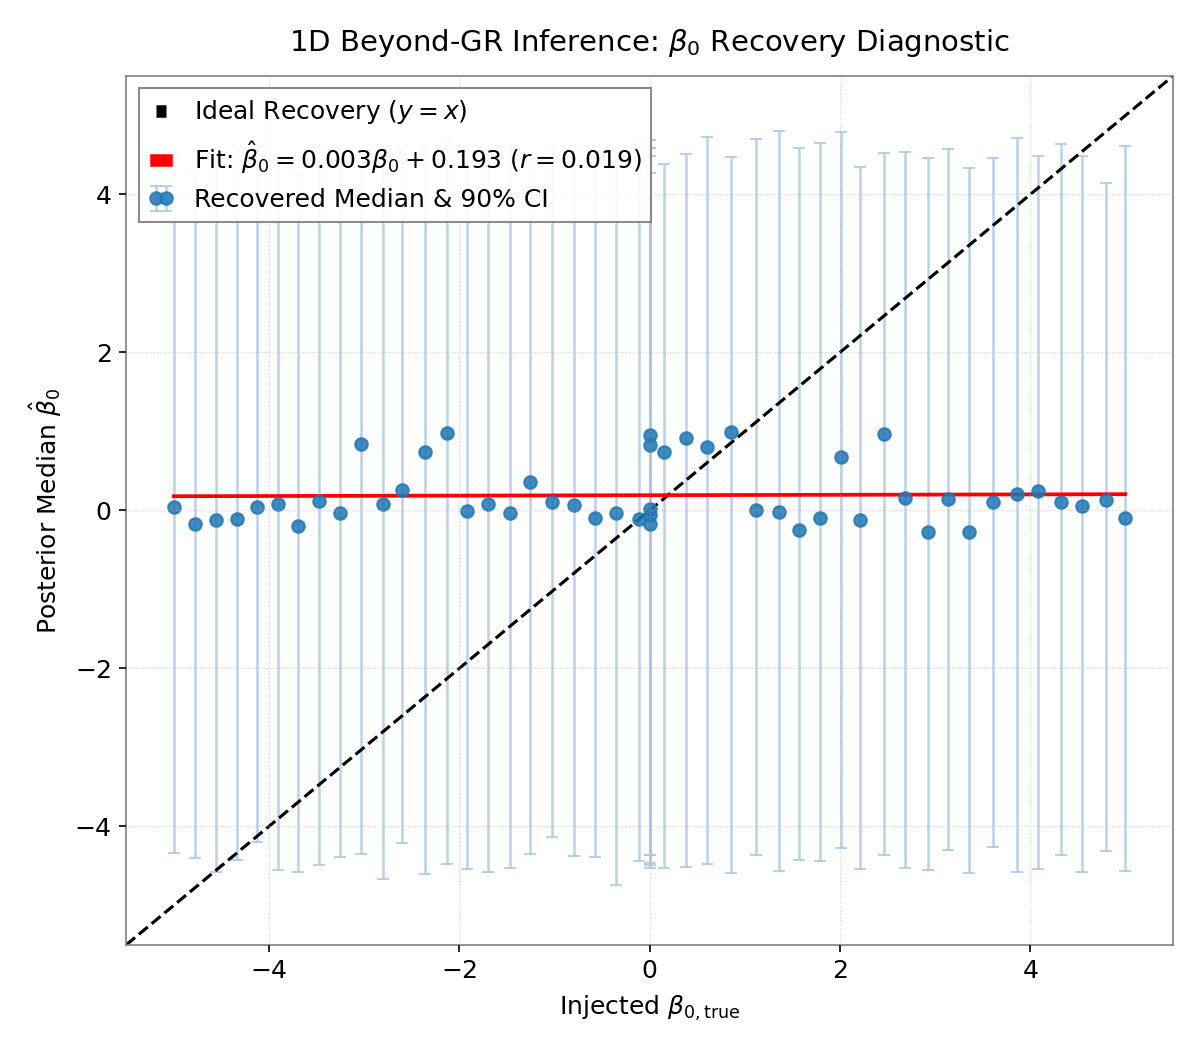

The file beside this chart, header and first rows:
sample_id, wfd_index, beta_true, posterior_median, posterior_lower, posterior_upper, posterior_width, bias, covered
0, 65144, -4.999, 0.04795, -4.336, 4.494, 8.829, 5.047, False
1, 132341, -4.779, -0.1774, -4.4, 4.304, 8.704, 4.602, False
2, 3226, -4.558, -0.1199, -4.573, 4.496, 9.069, 4.438, True
3, 114480, -4.339, -0.1126, -4.423, 4.626, 9.05, 4.226, True
4, 20173, -4.125, 0.04788, -4.194, 4.592, 8.786, 4.172, True
5, 14398, -3.906, 0.08314, -4.547, 4.43, 8.977, 3.989, True
6, 125024, -3.695, -0.1928, -4.576, 4.265, 8.84, 3.503, True
7, 39994, -3.478, 0.1202, -4.487, 4.616, 9.104, 3.599, True
8, 132714, -3.251, -0.03687, -4.384, 4.366, 8.75, 3.214, True
9, 35355, -3.034, 0.8412, -4.346, 4.595, 8.94, 3.875, True
10, 11359, -2.802, 0.08424, -4.663, 4.573, 9.236, 2.886, True
11, 82358, -2.597, 0.256, -4.205, 4.63, 8.836, 2.853, True
12, 72210, -2.358, 0.7457, -4.602, 4.596, 9.198, 3.104, True
13, 123305, -2.133, 0.9792, -4.472, 4.649, 9.121, 3.113, True
14, 102294, -1.92, -0.003619, -4.543, 4.468, 9.011, 1.917, True
15, 78136, -1.701, 0.08172, -4.581, 4.494, 9.075, 1.783, True
16, 105404, -1.47, -0.03697, -4.53, 4.624, 9.154, 1.433, True
17, 74566, -1.256, 0.3664, -4.355, 4.502, 8.856, 1.622, True
18, 61778, -1.028, 0.1086, -4.135, 4.598, 8.733, 1.137, True
19, 60271, -0.7956, 0.07199, -4.377, 4.614, 8.991, 0.8675, True
20, 16406, -0.5784, -0.09283, -4.387, 4.386, 8.772, 0.4855, True
21, 18917, -0.3493, -0.03355, -4.736, 4.471, 9.206, 0.3158, True
22, 59165, -0.1104, -0.1038, -4.439, 4.636, 9.075, 0.006677, True
23, 137622, 0.0, 0.0222, -4.363, 4.585, 8.948, 0.0222, True
24, 148469, 0.0, 0.831, -4.523, 4.693, 9.216, 0.831, True
25, 149289, 0.0, -0.05914, -4.36, 4.483, 8.843, -0.05914, True
26, 137563, 0.0, 0.954, -4.46, 4.582, 9.042, 0.954, True
27, 149951, 0.0, -0.1756, -4.489, 4.266, 8.755, -0.1756, True
28, 101236, 0.1504, 0.7419, -4.529, 4.386, 8.915, 0.5915, True
29, 10923, 0.3793, 0.916, -4.514, 4.51, 9.024, 0.5368, True
30, 106546, 0.6067, 0.806, -4.479, 4.732, 9.211, 0.1993, True
31, 13376, 0.8516, 0.991, -4.593, 4.47, 9.063, 0.1394, True
32, 106035, 1.115, 0.004682, -4.358, 4.705, 9.064, -1.11, True
33, 89978, 1.363, -0.0214, -4.569, 4.809, 9.377, -1.384, True
34, 69880, 1.572, -0.2492, -4.431, 4.589, 9.02, -1.821, True
35, 66265, 1.79, -0.09792, -4.444, 4.65, 9.094, -1.888, True
36, 132998, 2.015, 0.6789, -4.278, 4.796, 9.073, -1.336, True
37, 13497, 2.211, -0.12, -4.542, 4.354, 8.896, -2.331, True
38, 118444, 2.458, 0.9709, -4.366, 4.526, 8.892, -1.488, True
39, 14875, 2.682, 0.1574, -4.524, 4.544, 9.067, -2.525, True
40, 7773, 2.924, -0.2686, -4.553, 4.459, 9.012, -3.193, True
41, 69288, 3.132, 0.1423, -4.303, 4.571, 8.873, -2.99, True
42, 29893, 3.358, -0.2691, -4.59, 4.335, 8.925, -3.627, True
43, 45818, 3.611, 0.1127, -4.263, 4.465, 8.728, -3.498, True
44, 112503, 3.856, 0.2129, -4.583, 4.712, 9.295, -3.643, True
45, 128254, 4.081, 0.2417, -4.537, 4.483, 9.02, -3.839, True
46, 87139, 4.325, 0.1122, -4.368, 4.645, 9.012, -4.213, True
47, 60689, 4.545, 0.05609, -4.573, 4.49, 9.063, -4.488, False
48, 100771, 4.794, 0.1313, -4.31, 4.143, 8.452, -4.663, False
49, 21955, 4.998, -0.101, -4.569, 4.616, 9.184, -5.099, False
